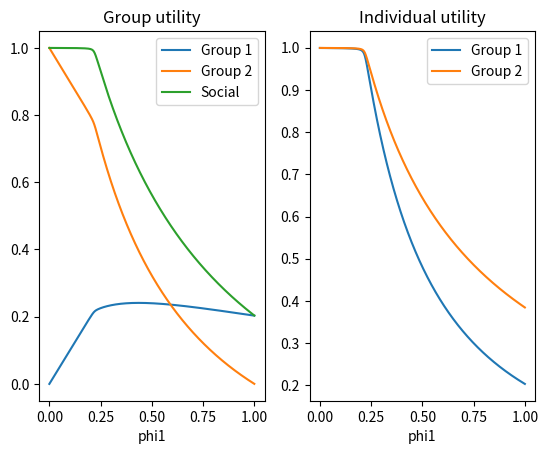

Write the Python code that produced this figure.
import numpy as np
import matplotlib.pyplot as plt
from scipy.optimize import minimize

binary_iterations = 100
OPT_iterations = 30
NE_iterations = 50


def two_group_simulate(phi1, phi2, beta, beta_ratio, gamma, epsilon, T, num_steps=10000, plot=False):
	"""
	Simulate 2 group2 with interaction
	"""
	S1 = [phi1 * (1 - epsilon)]
	I1 = [phi1 * epsilon]
	R1 = [0]
	S2 = [phi2 * (1 - epsilon)]
	I2 = [phi2 * epsilon]
	R2 = [0]
	dt = T / num_steps
	t_range = np.arange(0, T + dt, dt)
	for t in t_range[1:]:
		dS1 = -(beta * I1[-1] + beta * beta_ratio * I2[-1]) * S1[-1] * dt
		dI1 = -dS1 - gamma * I1[-1] * dt
		dR1 = gamma * I1[-1] * dt
		dS2 = -(beta * beta_ratio * I1[-1] + beta * beta_ratio * beta_ratio * I2[-1]) * S2[-1] * dt
		dI2 = -dS2 - gamma * I2[-1] * dt
		dR2 = gamma * I2[-1] * dt
		S1.append(S1[-1] + dS1)
		I1.append(I1[-1] + dI1)
		R1.append(R1[-1] + dR1)
		S2.append(S2[-1] + dS2)
		I2.append(I2[-1] + dI2)
		R2.append(R2[-1] + dR2)
	if plot:
		fig = plt.figure()
		ax1 = fig.add_subplot(121)
		ax2 = fig.add_subplot(122)
		# ax1.plot(t_range[-round(num_steps / 10):], S1[-round(num_steps / 10):], label='S1')
		# ax1.plot(t_range[-round(num_steps / 10):], S2[-round(num_steps / 10):], label='S2')
		ax1.plot(t_range, S1, label='S1')
		ax1.plot(t_range, S2, label='S2')
		ax2.plot(t_range, [I1[i] / phi1 for i in range(len(I1))], label='I1')
		ax2.plot(t_range, [I2[i] / phi2 for i in range(len(I2))], label='I2')
		ax1.legend()
		ax2.legend()
		plt.show()
	return t_range, S1, S2


def utility_plotter(beta, beta_ratio, gamma, epsilon, T, payment_ratio):
	"""
	plot the group and individual utility of 2 groups interacting over phi
	"""
	phi1_step = 0.01
	phi1_range = np.arange(phi1_step, 1, phi1_step)
	# print(phi1_range, phi1_range[1:-1])
	group_utility1 = []
	group_utility2 = []
	individual_utility1 = []
	individual_utility2 = []

	# # phi1 = 0
	# phi1 = 0
	# phi2 = 1 - phi1
	# t_range, S1, S2 = two_group_simulate(phi1, phi2, beta, beta_ratio, gamma, epsilon, T, plot=False)
	# group_utility1.append(np.mean(S1) * T * payment_ratio)
	# group_utility2.append(np.mean(S2) * T)
	# individual_utility1.append(payment_ratio)
	# individual_utility2.append(group_utility2[-1] / phi2)

	for phi1 in phi1_range:
		phi2 = 1 - phi1
		t_range, S1, S2 = two_group_simulate(phi1, phi2, beta, beta_ratio, gamma, epsilon, T, plot=False)
		group_utility1.append(np.mean(S1) * T * payment_ratio)
		group_utility2.append(np.mean(S2) * T)
		individual_utility1.append(group_utility1[-1] / phi1)
		individual_utility2.append(group_utility2[-1] / phi2)

	# # phi1 = 1
	# phi1 = 1
	# phi2 = 1 - phi1
	# t_range, S1, S2 = two_group_simulate(phi1, phi2, beta, beta_ratio, gamma, epsilon, T, plot=False)
	# group_utility1.append(np.mean(S1) * T * payment_ratio)
	# group_utility2.append(np.mean(S2) * T)
	# individual_utility1.append(group_utility1[-1] / phi1)
	# individual_utility2.append(1)

	fig = plt.figure()
	ax1 = fig.add_subplot(121)
	ax2 = fig.add_subplot(122)
	ax1.plot(phi1_range, group_utility1, label='Group 1')
	ax1.plot(phi1_range, group_utility2, label='Group 2')
	ax1.plot(phi1_range, [group_utility1[i] + group_utility2[i] for i in range(len(group_utility1))], label='Social')
	ax2.plot(phi1_range, individual_utility1, label='Group 1')
	ax2.plot(phi1_range, individual_utility2, label='Group 2')
	ax1.set_xlabel('phi1')
	ax2.set_xlabel('phi1')
	ax1.set_title('Group utility')
	ax2.set_title('Individual utility')
	ax1.legend()
	ax2.legend()
	plt.show()
	return


def utility_plotter_final_size(beta, beta_ratio, gamma, epsilon, payment_ratio):
	"""
	plot the group and individual utility of 2 groups interacting over phi based on final sizes
	"""
	b11 = beta
	b12 = b21 = beta * beta_ratio
	b22 = beta * beta_ratio * beta_ratio
	phi1_step = 0.001
	phi1_start = 0.0001
	phi1_range = np.arange(phi1_start, 1, phi1_step)
	# print(phi1_range, phi1_range[1:-1])
	group_utility1 = []
	group_utility2 = []
	individual_utility1 = []
	individual_utility2 = []

	# # phi1 = 0
	# phi1 = 0
	# phi2 = 1 - phi1
	# t_range, S1, S2 = two_group_simulate(phi1, phi2, beta, beta_ratio, gamma, epsilon, T, plot=False)
	# group_utility1.append(np.mean(S1) * T * payment_ratio)
	# group_utility2.append(np.mean(S2) * T)
	# individual_utility1.append(payment_ratio)
	# individual_utility2.append(group_utility2[-1] / phi2)

	for phi1 in phi1_range:
		phi2 = 1 - phi1
		S1, S2 = final_size_searcher_binary(phi1, beta, beta_ratio, gamma, epsilon)
		# t_range, S1, S2 = two_group_simulate(phi1, phi2, beta, beta_ratio, gamma, epsilon, T, plot=False)
		group_utility1.append(S1 * payment_ratio)
		group_utility2.append(S2)
		individual_utility1.append(group_utility1[-1] / phi1)
		individual_utility2.append(group_utility2[-1] / phi2)

	# # phi1 = 1
	# phi1 = 1
	# phi2 = 1 - phi1
	# t_range, S1, S2 = two_group_simulate(phi1, phi2, beta, beta_ratio, gamma, epsilon, T, plot=False)
	# group_utility1.append(np.mean(S1) * T * payment_ratio)
	# group_utility2.append(np.mean(S2) * T)
	# individual_utility1.append(group_utility1[-1] / phi1)
	# individual_utility2.append(1)

	fig = plt.figure()
	ax1 = fig.add_subplot(121)
	ax2 = fig.add_subplot(122)
	# ax1.plot(phi1_range,
	# 		 [min(phi1_range[i], gamma / beta) * payment_ratio + (1 - phi1_range[i]) for i in range(len(phi1_range))],
	# 		 label='UB social', c='grey', linestyle=':')
	ax1.plot(phi1_range, group_utility1, label='Group 1')
	ax1.plot(phi1_range, group_utility2, label='Group 2')
	ax1.plot(phi1_range, [group_utility1[i] + group_utility2[i] for i in range(len(group_utility1))], label='Social')
	ax2.plot(phi1_range, individual_utility1, label='Group 1')
	ax2.plot(phi1_range, individual_utility2, label='Group 2')

	ax1.set_xlabel('phi1')
	ax2.set_xlabel('phi1')
	ax1.set_title('Group utility')
	ax2.set_title('Individual utility')
	ax1.legend()
	ax2.legend()
	plt.show()
	return


def utility_plotter_final_size_aligned(beta, beta_ratio, gamma, epsilon):
	"""
	plot the group and individual utility of 2 groups interacting over phi based on final sizes,
	aligning the payment ratio to get bad POA
	"""
	b11 = beta
	b12 = b21 = beta * beta_ratio
	b22 = beta * beta_ratio * beta_ratio
	phi1_step = 0.01
	phi1_range = np.arange(phi1_step, 1, phi1_step)
	# print(phi1_range, phi1_range[1:-1])
	group_utility1 = []
	group_utility2 = []
	individual_utility1 = []
	individual_utility2 = []
	social_utility = []
	S1s = []
	S2s = []

	# # phi1 = 0
	# phi1 = 0
	# phi2 = 1 - phi1
	# t_range, S1, S2 = two_group_simulate(phi1, phi2, beta, beta_ratio, gamma, epsilon, T, plot=False)
	# group_utility1.append(np.mean(S1) * T * payment_ratio)
	# group_utility2.append(np.mean(S2) * T)
	# individual_utility1.append(payment_ratio)
	# individual_utility2.append(group_utility2[-1] / phi2)

	for phi1 in phi1_range:
		phi2 = 1 - phi1
		S1, S2 = final_size_searcher_binary(phi1, beta, beta_ratio, gamma, epsilon)
		S1s.append(S1)
		S2s.append(S2)
		# t_range, S1, S2 = two_group_simulate(phi1, phi2, beta, beta_ratio, gamma, epsilon, T, plot=False)
		# group_utility1.append(S1 * payment_ratio)
		# group_utility2.append(S2)
		# individual_utility1.append(group_utility1[-1] / phi1)
		# individual_utility2.append(group_utility2[-1] / phi2)

	payment_ratio = (S2 / phi2) / (S1 / phi1)
	for phi1, S1, S2 in zip(phi1_range, S1s, S2s):
		phi2 = 1 - phi1
		group_utility1.append(S1 * payment_ratio)
		group_utility2.append(S2)
		individual_utility1.append(group_utility1[-1] / phi1)
		individual_utility2.append(group_utility2[-1] / phi2)
		social_utility.append(group_utility1[-1] + group_utility2[-1])
	# # phi1 = 1
	# phi1 = 1
	# phi2 = 1 - phi1
	# t_range, S1, S2 = two_group_simulate(phi1, phi2, beta, beta_ratio, gamma, epsilon, T, plot=False)
	# group_utility1.append(np.mean(S1) * T * payment_ratio)
	# group_utility2.append(np.mean(S2) * T)
	# individual_utility1.append(group_utility1[-1] / phi1)
	# individual_utility2.append(1)

	fig = plt.figure()
	ax1 = fig.add_subplot(121)
	ax2 = fig.add_subplot(122)
	# ax1.plot(phi1_range,
	# 		 [min(phi1_range[i], gamma / beta) * payment_ratio + (1 - phi1_range[i]) for i in range(len(phi1_range))],
	# 		 label='UB social', c='grey', linestyle=':')
	ax1.plot(phi1_range, group_utility1, label='Group 1')
	ax1.plot(phi1_range, group_utility2, label='Group 2')
	ax1.plot(phi1_range, social_utility, label='Social')
	ax2.plot(phi1_range, individual_utility1, label='Group 1')
	ax2.plot(phi1_range, individual_utility2, label='Group 2')
	fig.suptitle(f'POA={round(social_utility[-1] / max(social_utility), 3)}')

	ax1.set_xlabel(r'$\phi_1$')
	ax2.set_xlabel(r'$\phi_1$')
	ax1.set_title('Group utility')
	ax2.set_title('Individual utility')
	ax1.legend()
	ax2.legend()
	plt.show()
	return


def utility_plotter_sigma(beta, beta_ratio, gamma, epsilon, payment_ratio, sigma):
	"""
	plot the group and individual utility of 2 groups interacting over phi based on final sizes and survival rate
	"""
	b11 = beta
	b12 = b21 = beta * beta_ratio
	b22 = beta * beta_ratio * beta_ratio
	phi1_step = 0.01
	phi1_range = np.arange(phi1_step, 1, phi1_step)
	# print(phi1_range, phi1_range[1:-1])
	group_utility1 = []
	group_utility2 = []
	individual_utility1 = []
	individual_utility2 = []

	# # phi1 = 0
	# phi1 = 0
	# phi2 = 1 - phi1
	# t_range, S1, S2 = two_group_simulate(phi1, phi2, beta, beta_ratio, gamma, epsilon, T, plot=False)
	# group_utility1.append(np.mean(S1) * T * payment_ratio)
	# group_utility2.append(np.mean(S2) * T)
	# individual_utility1.append(payment_ratio)
	# individual_utility2.append(group_utility2[-1] / phi2)

	for phi1 in phi1_range:
		phi2 = 1 - phi1
		S1, S2 = final_size_searcher_binary(phi1, beta, beta_ratio, gamma, epsilon)
		# t_range, S1, S2 = two_group_simulate(phi1, phi2, beta, beta_ratio, gamma, epsilon, T, plot=False)
		group_utility1.append((S1 * (1 - sigma) + phi1 * sigma) * payment_ratio)
		group_utility2.append(S2 * (1 - sigma) + phi2 * sigma)
		individual_utility1.append(group_utility1[-1] / phi1)
		individual_utility2.append(group_utility2[-1] / phi2)

	# # phi1 = 1
	# phi1 = 1
	# phi2 = 1 - phi1
	# t_range, S1, S2 = two_group_simulate(phi1, phi2, beta, beta_ratio, gamma, epsilon, T, plot=False)
	# group_utility1.append(np.mean(S1) * T * payment_ratio)
	# group_utility2.append(np.mean(S2) * T)
	# individual_utility1.append(group_utility1[-1] / phi1)
	# individual_utility2.append(1)

	fig = plt.figure()
	ax1 = fig.add_subplot(121)
	ax2 = fig.add_subplot(122)
	# ax1.plot(phi1_range,
	# 		 [min(phi1_range[i], gamma / beta) * payment_ratio + (1 - phi1_range[i]) for i in range(len(phi1_range))],
	# 		 label='UB social', c='grey', linestyle=':')
	# ax1.plot(phi1_range, group_utility1, label='Group 1')
	# ax1.plot(phi1_range, group_utility2, label='Group 2')
	ax1.plot(phi1_range, [group_utility1[i] + group_utility2[i] for i in range(len(group_utility1))], label='Social')
	ax2.plot(phi1_range, individual_utility1, label='Group 1')
	ax2.plot(phi1_range, individual_utility2, label='Group 2')

	ax1.set_xlabel('phi1')
	ax2.set_xlabel('phi1')
	ax1.set_title('Group utility')
	ax2.set_title('Individual utility')
	ax1.legend()
	ax2.legend()
	plt.show()
	return


def POA_final_size(beta, beta_ratio, gamma, epsilon, payment_ratio):
	"""
	compute POA of 2 groups interacting over phi based on final sizes
	"""
	b11 = beta
	b12 = b21 = beta * beta_ratio
	b22 = beta * beta_ratio * beta_ratio
	phi1_step = 0.01
	phi1_range = np.arange(0, 1 + phi1_step, phi1_step)
	group_utility1 = []
	group_utility2 = []
	social_utility = []
	individual_utility1 = []
	individual_utility2 = []

	# sample over phi1
	for i in range(len(phi1_range)):
		if i == 0:
			phi1 = phi1_step / 1000
		elif i == len(phi1_range) - 1:
			phi1 = 1 - phi1_step / 1000
		else:
			phi1 = phi1_range[i]
		phi2 = 1 - phi1
		S1, S2 = final_size_searcher_binary(phi1, beta, beta_ratio, gamma, epsilon)
		group_utility1.append(S1 * payment_ratio)
		group_utility2.append(S2)
		social_utility.append(group_utility1[-1] + group_utility2[-1])
		individual_utility1.append(group_utility1[-1] / phi1)
		individual_utility2.append(group_utility2[-1] / phi2)

	# search for social OPT
	social_max_idx = np.argmax(social_utility)
	if 0 < social_max_idx < len(phi1_range) - 1:
		social_phi1, social_OPT = social_peak_binary_search(phi1_range[social_max_idx - 1],
															phi1_range[social_max_idx + 1],
															beta, beta_ratio, gamma, epsilon, payment_ratio)
	else:
		social_OPT = social_utility[social_max_idx]
		social_phi1 = phi1_range[social_max_idx]

	# search for NE
	if individual_utility1[-1] >= individual_utility2[-1]:
		NE_phi1 = phi1_range[-1]
		NE_utility = social_utility[-1]
	elif individual_utility2[0] >= individual_utility1[0]:
		NE_phi1 = phi1_range[0]
		NE_utility = social_utility[0]
	else:
		NE_idx = next(i for i in range(len(phi1_range)) if individual_utility2[i] >= individual_utility1[i]) - 1
		NE_phi1, NE_utility = NE_binary_search(phi1_range[NE_idx], phi1_range[NE_idx + 1],
											   beta, beta_ratio, gamma, epsilon, payment_ratio)

	# POA = NE_utility / social_OPT
	POA = social_OPT / NE_utility
	print(f'OPT=\n{round(social_OPT, 5)}\nNE=\n{round(NE_utility, 5)}')
	print(f'POA={round(POA, 5)}')

	OPT_UB = gamma / beta * payment_ratio + (1 - gamma / beta)
	phi1 = 1
	phi2 = 0
	c1 = (1 - epsilon) * phi1 / np.exp((b11 * phi1 + b12 * phi2) / gamma)
	c2 = (1 - epsilon) * phi2 / np.exp((b21 * phi1 + b22 * phi2) / gamma)
	NE_LB = (c1 + c1 * c2 * b12 / gamma) * payment_ratio
	# POA_LB = NE_LB / OPT_UB
	POA_LB = OPT_UB / NE_LB
	print(f'OPT upper bound=\n{round(OPT_UB, 5)}\nNE lower bound=\n{round(NE_LB, 5)}')
	print(f'POA lower bound={round(POA_LB, 5)}')

	fig = plt.figure()
	ax1 = fig.add_subplot(121)
	ax2 = fig.add_subplot(122)
	ax1.plot(phi1_range,
			 [min(phi1_range[i], gamma / beta) * payment_ratio + (1 - phi1_range[i]) for i in range(len(phi1_range))],
			 label='Social upper bound', c='red', linestyle=':')
	ax1.axvline(social_phi1, c='grey', linestyle=':')
	ax2.axvline(NE_phi1, c='grey', linestyle=':')
	ax1.plot(phi1_range, group_utility1, label='Group 1')
	ax1.plot(phi1_range, group_utility2, label='Group 2')
	ax1.plot(phi1_range, social_utility, label='Social')
	ax2.plot(phi1_range, individual_utility1, label='Group 1')
	ax2.plot(phi1_range, individual_utility2, label='Group 2')
	ax1.set_xlabel('phi1')
	ax2.set_xlabel('phi1')
	ax1.set_title('Group utility')
	ax2.set_title('Individual utility')
	ax1.set_xlim(0, 1)
	ax2.set_xlim(0, 1)
	ax1.legend()
	ax2.legend()
	plt.show()
	return


def bad_POA_final_size(beta, beta_ratio, gamma, epsilon, plot):
	"""
	compute the bad POA of 2 groups interacting by aligning at phi1=1
	"""
	b11 = beta
	b12 = b21 = beta * beta_ratio
	b22 = beta * beta_ratio * beta_ratio
	phi1_step = 0.01
	# phi1_range = np.arange(0, 1 + phi1_step, phi1_step)
	# group_utility1 = []
	# group_utility2 = []
	# social_utility = []
	# individual_utility1 = []
	# individual_utility2 = []

	# compute payment ratio using phi1=1
	phi1 = 1 - phi1_step / 100000
	phi2 = 1 - phi1
	S1, S2 = final_size_searcher_binary(phi1, beta, beta_ratio, gamma, epsilon)
	payment_ratio = (S2 / phi2) / (S1 / phi1)
	print(f'payment ratio={round(payment_ratio, 5)}')
	NE_phi1 = phi1
	NE_utility = S1 * payment_ratio + S2

	# search for social OPT
	social_phi1, social_OPT = social_peak_binary_search(phi1_step / 100000,
														1 - phi1_step / 100000,
														beta, beta_ratio, gamma, epsilon, payment_ratio, plot=plot)

	# POA = NE_utility / social_OPT
	POA = social_OPT / NE_utility
	print(f'OPT=\n{round(social_OPT, 5)}\nNE=\n{round(NE_utility, 5)}')
	print(f'POA={round(POA, 5)}')

	OPT_UB = gamma / beta * payment_ratio + (1 - gamma / beta)
	phi1 = 1
	phi2 = 0
	c1 = (1 - epsilon) * phi1 / np.exp((b11 * phi1 + b12 * phi2) / gamma)
	c2 = (1 - epsilon) * phi2 / np.exp((b21 * phi1 + b22 * phi2) / gamma)
	NE_LB = (c1 + c1 * c2 * b12 / gamma) * payment_ratio
	# POA_LB = NE_LB / OPT_UB
	POA_LB = OPT_UB / NE_LB
	print(f'OPT upper bound=\n{round(OPT_UB, 5)}\nNE lower bound=\n{round(NE_LB, 5)}')
	print(f'POA bound={round(POA_LB, 5)}')
	print(f'1/c1={round(1 / (c1 * beta / gamma), 5)}')
	return


def social_peak_binary_search(phi1_l, phi1_r, beta, beta_ratio, gamma, epsilon, payment_ratio, plot=False):
	phi1s = []
	socials = []
	for _ in range(OPT_iterations):
		phi1_m = (phi1_l + phi1_r) / 2

		phi1_l2 = phi1_m + (phi1_l - phi1_m) / 2
		S1_l, S2_l = final_size_searcher_binary(phi1_l2, beta, beta_ratio, gamma, epsilon)
		social_l = S1_l * payment_ratio + S2_l
		if plot:
			phi1s.append(phi1_l2)
			socials.append(social_l)

		S1_m, S2_m = final_size_searcher_binary(phi1_m, beta, beta_ratio, gamma, epsilon)
		social_m = S1_m * payment_ratio + S2_m
		if plot:
			phi1s.append(phi1_m)
			socials.append(social_m)

		phi1_r2 = phi1_m + (phi1_r - phi1_m) / 2
		S1_r, S2_r = final_size_searcher_binary(phi1_r2, beta, beta_ratio, gamma, epsilon)
		social_r = S1_r * payment_ratio + S2_r
		if plot:
			phi1s.append(phi1_r2)
			socials.append(social_r)

		if social_l < social_m:
			phi1_l = phi1_l2

		if social_r < social_m:
			phi1_r = phi1_r2

	phi1_m = (phi1_l + phi1_r) / 2
	S1_m, S2_m = final_size_searcher_binary(phi1_m, beta, beta_ratio, gamma, epsilon)
	social_m = S1_m * payment_ratio + S2_m
	if plot:
		phi1s.append(phi1_m)
		socials.append(social_m)
		phi1s, socials = zip(*sorted(zip(phi1s, socials)))
		fig = plt.figure()
		ax1 = fig.add_subplot()
		ax1.plot(phi1s, socials)
		ax1.axvline(phi1_m, c='grey', linestyle=':')
		plt.show()

	return phi1_m, social_m


def NE_binary_search(phi1_l, phi1_r, beta, beta_ratio, gamma, epsilon, payment_ratio):
	ind1s = []
	ind2s = []
	phi1s = []
	for _ in range(NE_iterations):
		phi1_m = (phi1_l + phi1_r) / 2
		S1, S2 = final_size_searcher_binary(phi1_m, beta, beta_ratio, gamma, epsilon)
		individual1 = S1 * payment_ratio / phi1_m
		individual2 = S2 / (1 - phi1_m)
		phi1s.append(phi1_m)
		ind1s.append(individual1)
		ind2s.append(individual2)
		if individual1 < individual2:
			phi1_r = phi1_m
		else:
			phi1_l = phi1_m

	phi1_m = (phi1_l + phi1_r) / 2
	S1, S2 = final_size_searcher_binary(phi1_m, beta, beta_ratio, gamma, epsilon)
	individual1 = S1 * payment_ratio / phi1_m
	individual2 = S2 / (1 - phi1_m)
	phi1s.append(phi1_m)
	ind1s.append(individual1)
	ind2s.append(individual2)

	# phi1s, ind1s, ind2s = zip(*sorted(zip(phi1s, ind1s, ind2s)))
	# fig = plt.figure()
	# ax1 = fig.add_subplot()
	# ax1.plot(phi1s, ind1s, label='Group 1')
	# ax1.plot(phi1s, ind2s, label='Group 2')
	# ax1.axvline(phi1_m)
	# plt.show()

	return phi1_m, (individual1 + individual2) / 2


def final_size_function_plotter(phi1, beta, beta_ratio, gamma, epsilon):
	"""
	Plot the final size functions. The zero points are the final sizes
	"""
	phi2 = 1 - phi1
	b11 = beta
	b12 = b21 = beta * beta_ratio
	b22 = beta * beta_ratio * beta_ratio

	def func_S1_final(S1, S2):
		S1_0 = phi1 * (1 - epsilon)
		return S1 - S1_0 * np.exp(b11 / gamma * (S1 - phi1) + b12 / gamma * (S2 - phi2))

	def func_S2_final(S1, S2):
		S2_0 = phi2 * (1 - epsilon)
		return S2 - S2_0 * np.exp(b21 / gamma * (S1 - phi1) + b22 / gamma * (S2 - phi2))

	S1_step = 0.01
	S1_range = np.arange(0, 1 + S1_step, S1_step)
	S2_step = 0.1
	S2_range = np.arange(0, phi2 + S2_step, S2_step)
	fig = plt.figure()
	ax1 = fig.add_subplot(121)
	ax1.axhline(0, c='grey', linestyle=':')
	ax1.set_xlabel('S1')
	for S2 in S2_range:
		S1_final = []
		positive = False
		for S1 in S1_range:
			ret = func_S1_final(S1, S2)
			S1_final.append(ret)
			if ret > 0:
				positive = True
			if positive and ret < 0:
				break

		ax1.plot(S1_range[:len(S1_final)], S1_final, label=f'S2={round(S2, 2)}')

	S2_step = 0.01
	S2_range = np.arange(0, 1 + S2_step, S2_step)
	S1_step = 0.1
	S1_range = np.arange(0, phi1 + S1_step, S1_step)
	ax2 = fig.add_subplot(122)
	ax2.axhline(0, c='grey', linestyle=':')
	ax2.set_xlabel('S2')
	for S1 in S1_range:
		S2_final = []
		positive = False
		for S2 in S2_range:
			ret = func_S2_final(S1, S2)
			S2_final.append(ret)
			if ret > 0:
				positive = True
			if positive and ret < 0:
				break

		ax2.plot(S2_range[:len(S2_final)], S2_final, label=f'S1={round(S1, 2)}')

	ax1.legend()
	ax2.legend()
	plt.show()
	return


def final_size_searcher_scipy(beta, beta_ratio, gamma, epsilon):
	"""
	search for the final sizes of 2 groups interacting using SciPy optimizer
	"""
	phi1_step = 0.01
	phi1_range = np.arange(0, 1 + phi1_step, phi1_step)
	S1_infs = []
	S2_infs = []
	S1_approx = []
	S2_approx = []
	for phi1 in phi1_range:
		phi2 = 1 - phi1
		optimal = minimize(two_group_loss, [phi1 / 2, phi2 / 2],
						   args=(phi1, beta, beta_ratio, gamma, epsilon),
						   method='L-BFGS-B',
						   bounds=[(0, phi1), (0, phi2)])
		# print(optimal.fun)
		S1, S2 = optimal.x
		S1_infs.append(S1)
		S2_infs.append(S2)
		S1_approx.append((1 - epsilon) * phi1 *
						 (gamma - beta * (phi1 + beta_ratio * (beta_ratio + epsilon - beta_ratio * epsilon) * phi2)) /
						 (gamma + beta * (epsilon - 1) * (phi1 + beta_ratio ** 2 * phi2)))
		S2_approx.append((1 - epsilon) * phi2 *
						 (gamma - beta * (phi1 + (beta_ratio - 1) * epsilon * phi1 + beta_ratio ** 2 * phi2)) /
						 (gamma + beta * (epsilon - 1) * (phi1 + beta_ratio ** 2 * phi2)))
	# print([(S1, S2) for (S1, S2) in zip(S1_infs, S2_infs)])
	fig = plt.figure()
	ax1 = fig.add_subplot()
	ax1.plot(S1_infs, S2_infs)
	# [ax1.scatter(S1_infs[i], S2_infs[i], color='blue', alpha=1 - 0.75 * phi1_range[i], s=1) for i in
	#  range(len(S1_infs))]
	# [ax1.scatter(S1_approx[i], S2_approx[i], color='red', alpha=1 - 0.75 * phi1_range[i], s=1) for i in
	#  range(len(S1_approx))]
	ax1.set_xlabel(r'$S_1(\infty)$')
	ax1.set_ylabel(r'$S_2(\infty)$')
	plt.show()
	return


def final_size_plotter(beta, beta_ratio, gamma, epsilon, payment_ratio=1):
	"""
	plot the final sizes of 2 groups interacting over various phi1 values
	"""
	phi1_step = 0.005
	phi1_range = np.arange(0, 1 + phi1_step, phi1_step)
	l = len(phi1_range)
	S1_final = []
	S2_final = []
	for phi1 in phi1_range:
		S1, S2 = final_size_searcher_binary(phi1, beta, beta_ratio, gamma, epsilon)
		S1_final.append(S1)
		S2_final.append(S2)
	fig = plt.figure()
	ax1 = fig.add_subplot(221)
	ax2 = fig.add_subplot(222)
	# ax3 = ax2.twinx()
	ax4 = fig.add_subplot(223)
	ax1.set_xlabel('S1')
	ax1.set_ylabel('S2')
	ax1.set_title('Scatter color becomes lighter as phi_1 increase in cycles\n'
				  f'beta={round(beta, 3)},  beta ratio={round(beta_ratio, 3)},  gamma={round(gamma, 3)}')
	ax1.plot(S1_final, S2_final, color='gray')
	# cs = [np.exp(i - l) / np.exp(l) for i in range(l)]
	# ax1.scatter(S1_final, S2_final, c=cs, cmap='binary_r')
	for i in range(20):
		ax1.scatter(S1_final[round(i * l / 20):round((i + 1) * l / 20)],
					S2_final[round(i * l / 20):round((i + 1) * l / 20)],
					c=range(round(i * l / 20), round((i + 1) * l / 20)),
					edgecolors='black', cmap='binary_r', s=20, zorder=2)

	ax2.plot(phi1_range, [S1 * payment_ratio for S1 in S1_final], label='S1')
	ax2.set_xlabel(r'$\phi_1$')
	ax2.set_title(f'group utility\npayment ratio={round(payment_ratio, 5)}')
	# ax2.set_ylabel('S1')
	ax2.plot(phi1_range, S2_final, label='S2')
	ax2.plot(phi1_range, [S1_final[i] * payment_ratio + S2_final[i] for i in range(len(S1_final))], label='social')
	# ax3.set_xlabel(r'$\phi_1$')
	# ax3.set_ylabel('S2')
	ax2.legend()

	ax4.plot(phi1_range[1:-1], [payment_ratio * S1_final[i] / phi1_range[i] for i in range(1, l - 1)], label='S1')
	# ax5 = ax4.twinx()
	ax4.plot(phi1_range[1:-1], [S2_final[i] / (1 - phi1_range[i]) for i in range(1, l - 1)], label='S2')
	ax4.set_xlabel(r'$\phi_1$')
	# ax4.set_ylabel('S1')
	# ax5.set_ylabel('S2')
	ax4.set_title('individual utility')
	ax4.legend()
	# print(S1_final[1] / phi1_range[1], S2_final[1] / (1 - phi1_range[1]))
	# print(1 / (S1_final[1] / phi1_range[1]) * (S2_final[1] / (1 - phi1_range[1])))
	plt.show()
	return


def final_size_searcher_binary(phi1, beta, beta_ratio, gamma, epsilon):
	"""
	binary search the final sizes of 2 groups interacting
	"""
	phi2 = 1 - phi1
	S2_l = 0
	S2_r = phi2 * (1 - epsilon)
	for _ in range(binary_iterations):
		S2_m = (S2_l + S2_r) / 2
		S1 = S1_final_searcher(S2_m, beta, beta_ratio, gamma, epsilon, phi1)
		f = f2([S1, S2_m], phi1, beta, beta_ratio, gamma, epsilon)
		if f > 0:
			S2_r = S2_m
		else:
			S2_l = S2_m
	S2 = S2_m
	S1 = S1_final_searcher(S2, beta, beta_ratio, gamma, epsilon, phi1)
	return S1, S2


def S1_final_searcher(S2, beta, beta_ratio, gamma, epsilon, phi1):
	S_trace = []
	f_trace = []
	S1_l = 0
	S1_r = phi1 * (1 - epsilon)
	for _ in range(binary_iterations):
		S1_m = (S1_l + S1_r) / 2
		f = f1([S1_m, S2], phi1, beta, beta_ratio, gamma, epsilon)
		S_trace.append(S1_m)
		f_trace.append(f)
		if f > 0:
			S1_r = S1_m
		else:
			S1_l = S1_m
	# print(S_trace)
	# print(f_trace)
	# fig = plt.figure()
	# ax1 = fig.add_subplot()
	# ax1.plot(S_trace, f_trace)
	# plt.show()
	return S1_m


def S2_final_searcher(S1, beta, beta_ratio, gamma, epsilon, phi1):
	S_trace = []
	f_trace = []
	phi2 = 1 - phi1
	S2_l = 0
	S2_r = phi2 * (1 - epsilon)
	for _ in range(binary_iterations):
		S2_m = (S2_l + S2_r) / 2
		f = f2([S1, S2_m], phi1, beta, beta_ratio, gamma, epsilon)
		S_trace.append(S2_m)
		f_trace.append(f)
		if f > 0:
			S2_r = S2_m
		else:
			S2_l = S2_m
	# print(S_trace)
	# print(f_trace)
	# fig = plt.figure()
	# ax1 = fig.add_subplot()
	# ax1.plot(S_trace, f_trace)
	# plt.show()
	return S2_m


def two_group_loss(point, phi1, beta, beta_ratio, gamma, epsilon):
	loss = f1(point, phi1, beta, beta_ratio, gamma, epsilon) ** 2
	loss += f2(point, phi1, beta, beta_ratio, gamma, epsilon) ** 2
	return loss


def f1(point, phi1, beta, beta_ratio, gamma, epsilon):
	[S1, S2] = point
	phi2 = 1 - phi1
	b11 = beta
	b12 = beta * beta_ratio
	# b22 = beta * beta_ratio * beta_ratio
	S1_0 = phi1 * (1 - epsilon)
	# S2_0 = phi2 * (1 - epsilon)
	ret = S1 - S1_0 * np.exp(b11 / gamma * (S1 - phi1) + b12 / gamma * (S2 - phi2))
	return ret


def f2(point, phi1, beta, beta_ratio, gamma, epsilon):
	[S1, S2] = point
	phi2 = 1 - phi1
	# b11 = beta
	b21 = beta * beta_ratio
	b22 = beta * beta_ratio * beta_ratio
	# S1_0 = phi1 * (1 - epsilon)
	S2_0 = phi2 * (1 - epsilon)
	ret = S2 - S2_0 * np.exp(b21 / gamma * (S1 - phi1) + b22 / gamma * (S2 - phi2))
	return ret


def f1_plotter(beta, beta_ratio, gamma, epsilon):
	fig = plt.figure()
	ax1 = fig.add_subplot()
	phi1 = phi2 = 0.5
	S2_range = np.arange(0, phi2, 0.1)
	for S2 in S2_range:
		S1_range = np.arange(0, phi1, 0.001)
		fs = [f1([S1, S2], phi1, beta, beta_ratio, gamma, epsilon) for S1 in S1_range]
		ax1.plot(S1_range, fs, label=f'S2={round(S2, 2)}')

	ax1.set_xlabel('S1')
	ax1.set_ylabel('f')
	ax1.legend()
	plt.show()
	return


def final_size_approximation_comparison(beta, beta_ratio, gamma, epsilon):
	"""
	compare the approximated final sizes
	"""
	phi1_step = 0.005
	phi1_range = np.arange(0, 1 + phi1_step, phi1_step)
	l = len(phi1_range)
	S1_final = []
	S2_final = []
	S1_final_approx = []
	S2_final_approx = []
	for phi1 in phi1_range:
		S1, S2 = final_size_searcher_binary(phi1, beta, beta_ratio, gamma, epsilon)
		S1_final.append(S1)
		S2_final.append(S2)
		S1_approx, S2_approx = final_size_approximation(phi1, beta, beta_ratio, gamma, epsilon)
		S1_final_approx.append(S1_approx)
		S2_final_approx.append(S2_approx)

	# fig = plt.figure()
	# ax1 = fig.add_subplot(121)
	# ax2 = fig.add_subplot(122)
	# ax1.plot(phi1_range, S1_final, label='actual')
	# ax1.plot(phi1_range, S1_final_approx, label='approx')
	# ax1.set_title('S1')
	# ax2.plot(phi1_range, S2_final, label='actual')
	# ax2.plot(phi1_range, S2_final_approx, label='approx')
	# ax2.set_title('S2')
	# ax1.legend()
	# ax2.legend()

	fig = plt.figure()
	ax1 = fig.add_subplot()
	ax1.scatter(S1_final, S2_final, label='actual')
	ax1.scatter(S1_final_approx, S2_final_approx, label='approx')
	for i in range(l):
		print(i % 10)
		if i % 10 == 0:
			plt.show()
			fig = plt.figure()
			ax1 = fig.add_subplot()
		ax1.scatter(S1_final[i], S2_final[i], color='blue')
		ax1.scatter(S1_final_approx[i], S2_final_approx[i], color='orange')
	ax1.legend()
	ax1.set_xlabel('S1')
	ax1.set_ylabel('S2')

	plt.show()
	return


def final_size_approximation_comparison2(beta, beta_ratio, gamma, epsilon):
	"""
	compare the approximated final sizes
	"""
	phi1_step = 0.005
	phi1_range = np.arange(0, 1 + phi1_step, phi1_step)
	l = len(phi1_range)
	S1_final = []
	S2_final = []
	S1_final_approx = []
	S2_final_approx = []
	S1_final_approx2 = []
	S2_final_approx2 = []
	S1_final_approx3 = []
	# cons = []
	cons1 = []
	cons2 = []
	for phi1 in phi1_range:
		S1, S2 = final_size_searcher_binary(phi1, beta, beta_ratio, gamma, epsilon)
		S1_final.append(S1)
		S2_final.append(S2)
		cons1.append((S1 - phi1) * beta / gamma + (S2 - (1 - phi1)) * beta * beta_ratio / gamma)
		cons2.append(
			(S1 - phi1) * beta * beta_ratio / gamma + (S2 - (1 - phi1)) * beta * beta_ratio * beta_ratio / gamma)

		# cons1.append(S1 * beta / gamma)
		# cons2.append(S2 * beta * beta_ratio / gamma)

		S1_approx, S2_approx = final_size_approximation(phi1, beta, beta_ratio, gamma, epsilon)
		S1_final_approx.append(S1_approx)
		S2_final_approx.append(S2_approx)
		S1_approx2, S2_approx2 = final_size_approximation2(phi1, beta, beta_ratio, gamma, epsilon)
		S1_final_approx2.append(S1_approx2)
		S2_final_approx2.append(S2_approx2)
		S1_approx3 = final_size_approximation3(phi1, beta, beta_ratio, gamma, epsilon)
		S1_final_approx3.append(S1_approx3)

	fig = plt.figure()
	ax1 = fig.add_subplot(121)
	ax2 = fig.add_subplot(122)

	ax1.plot(phi1_range, S1_final, label='actual')
	ax2.plot(phi1_range, S2_final, label='actual')
	ax1.plot(phi1_range, S1_final_approx, label='lower bound')
	ax2.plot(phi1_range, S2_final_approx, label='lower bound')
	ax1.plot(phi1_range, S1_final_approx2, label='upper bound')
	ax2.plot(phi1_range, S2_final_approx2, label='upper bound')
	ax1.plot(phi1_range, S1_final_approx3, label='upper bound 2')
	# ax1.plot(phi1_range, cons, label='constraint')
	# ax1.plot(phi1_range, cons1, label='cons1')
	# ax1.plot(phi1_range, cons2, label='cons2')
	# ax1.axhline(1, c='grey')
	ax1.set_title('S1')
	ax2.set_title('S2')
	ax1.legend()
	ax2.legend()
	plt.show()
	return


def final_size_approximation(phi1, beta, beta_ratio, gamma, epsilon):
	"""
	approximate lower bound of the final sizes with e^x=1+x
	"""
	phi2 = 1 - phi1
	b11 = beta
	b12 = b21 = beta * beta_ratio
	b22 = beta * beta_ratio * beta_ratio
	c1 = (1 - epsilon) * phi1 / np.exp((b11 * phi1 + b12 * phi2) / gamma)
	c2 = (1 - epsilon) * phi2 / np.exp((b21 * phi1 + b22 * phi2) / gamma)
	S1 = c1 * gamma * (c2 * (b12 - b22) + gamma) / \
		 (gamma * (gamma - c2 * b22) - c1 * (c2 * b12 * b21 - c2 * b11 * b22 + b11 * gamma))
	S2 = c2 * gamma * (c1 * (b21 - b11) + gamma) / \
		 (gamma * (gamma - c2 * b22) - c1 * (c2 * b12 * b21 - c2 * b11 * b22 + b11 * gamma))
	return S1, S2


def final_size_approximation2(phi1, beta, beta_ratio, gamma, epsilon):
	"""
	approximate upper bound of the final sizes with e^x=e-1+x
	not working because x can go above 1
	"""
	phi2 = 1 - phi1
	b11 = beta
	b12 = b21 = beta * beta_ratio
	b22 = beta * beta_ratio * beta_ratio
	c1 = (1 - epsilon) * phi1 / np.exp(b11 * phi1 / gamma + b12 * phi2 / gamma)
	c2 = (1 - epsilon) * phi2 / np.exp(b21 * phi1 / gamma + b22 * phi2 / gamma)
	e = np.exp(1)
	S1 = (c1 * (e - 1) * gamma * (c2 * (b12 - b22) + gamma)) / \
		 (gamma * (- c2 * b22 + gamma) - c1 * (c2 * b12 * b21 - c2 * b11 * b22 + b11 * gamma))
	S2 = -(c2 * (e - 1) * gamma * (c1 * (b11 - b21) - gamma)) / \
		 (gamma * (- c2 * b22 + gamma) - c1 * (c2 * b12 * b21 - c2 * b11 * b22 + b11 * gamma))
	return S1, S2


def final_size_approximation3(phi1, beta, beta_ratio, gamma, epsilon):
	"""
	approximate upper bound of approximation2
	"""
	phi2 = 1 - phi1
	b11 = beta
	b12 = b21 = beta * beta_ratio
	b22 = beta * beta_ratio * beta_ratio
	c1 = (1 - epsilon) * phi1 / np.exp(b11 * phi1 / gamma + b12 * phi2 / gamma)
	c2 = (1 - epsilon) * phi2 / np.exp(b21 * phi1 / gamma + b22 * phi2 / gamma)
	e = np.exp(1)

	# S1 = ((e - 1) * c1 + ((e - 1) * b12 * c1 * c2) / (gamma - b22 * c2)) / \
	# 	 (1 - b11 * c1 / gamma - 1 / e / e / (1 - 1 / e))
	# S1 = ((e - 1) * (c1 + c2 * (b12 * c1 / gamma) / (1 - 1 / e))) / \
	# 	 (1 - 1 / e - 1 / e / e / (1 - 1 / e))

	S1 = ((e - 1) * (c1 + c2 * (b12 * c1 / gamma) / (1 - 1 / e))) / \
		 (1 - 1 / e - 1 / e / e / (1 - 1 / e))
	return S1


def tmp(beta, beta_ratio, gamma, epsilon):
	phi1_step = 0.01
	phi1_range = np.arange(phi1_step, 1, phi1_step)
	b11 = beta
	b12 = b21 = beta * beta_ratio
	b22 = beta * beta_ratio * beta_ratio
	term1 = []
	term2 = []
	term3 = []
	term32 = []
	term33 = []
	y = beta / gamma
	k = beta_ratio
	for phi1 in phi1_range:
		phi2 = 1 - phi1
		c1 = (1 - epsilon) * phi1 / np.exp(b11 * phi1 / gamma + b12 * phi2 / gamma)
		c2 = (1 - epsilon) * phi2 / np.exp(b21 * phi1 / gamma + b22 * phi2 / gamma)
		term1.append(1 - 2 * c1 * b11 / gamma - 4 * c1 * c2 * b12 * b21 / gamma / (gamma - 2 * c2 * b22))
		term2.append(2 * c1 * b11 / gamma)
		term3.append(4 * c1 * c2 * b12 * b21 / gamma / (gamma - 2 * c2 * b22))

		term32.append(
			16 * phi1 * phi2 * (k ** 2) * (y ** 2) / np.exp((phi1 + k + phi2 * (k ** 2)) * y)
		)

		term33.append(2 * c2 * y * k ** 2)

	# term32.append(y * 2 * phi2 * (k ** 2)
	# 			  / np.exp(k * phi1 + (k ** 2) * phi2)
	# 			  * (1 + 8 * phi1 * y / np.exp(k * y)) - 1)

	fig = plt.figure()
	ax1 = fig.add_subplot()
	# ax1.plot(phi1_range, term1, label='overall')
	# ax1.plot(phi1_range, term2, label='term2')
	ax1.plot(phi1_range, term3, label='term3')
	ax1.plot(phi1_range, term32, label='term32')
	ax1.plot(phi1_range, term33, label='term33')
	ax1.plot(phi1_range, [term32[i] + term33[i] for i in range(len(phi1_range))])
	ax1.axhline(0, c='grey')
	# ax1.axhline(0.5, color='gray')
	# ax1.axvline(2 / (0.05 * (1 - (k ** 2)) + k + (k ** 2)), color='gray')
	ax1.legend()
	plt.show()
	return


def tmp2(beta_ratio, gamma, epsilon):
	beta_low = 0.01 / 14
	beta_high = 2 / 14
	beta_step = (beta_high - beta_low) / 40
	beta_range = np.arange(beta_low, beta_high + beta_step, beta_step)
	phi1_step = 0.01
	phi1_range = np.arange(phi1_step, 1, phi1_step)
	peaks1 = []
	peaks2 = []
	max_phi = []
	for beta in beta_range:
		b11 = beta
		b12 = b21 = beta * beta_ratio
		b22 = beta * beta_ratio * beta_ratio
		term1 = []
		term2 = []
		# term3 = []

		for phi1 in phi1_range:
			phi2 = 1 - phi1
			c1 = (1 - epsilon) * phi1 / np.exp(b11 * phi1 / gamma + b12 * phi2 / gamma)
			c2 = (1 - epsilon) * phi2 / np.exp(b21 * phi1 / gamma + b22 * phi2 / gamma)
			term1.append(1 - 2 * c1 * b11 / gamma - 4 * c1 * c2 * b12 * b21 / gamma / (gamma - 2 * c2 * b22))
			term2.append(2 * c1 * b11 / gamma)
		# term3.append(4 * c1 * c2 * b12 * b21 / gamma / (gamma - 2 * c2 * b22))
		peaks1.append(min(term1))
		peaks2.append(max(term2))
		max_phi.append(phi1_range[term2.index(max(term2))])
	print(max_phi)
	fig = plt.figure()
	ax1 = fig.add_subplot()
	ax1.plot(beta_range, peaks1, label='term1 min')
	ax1.plot(beta_range, peaks2, label='term2 peak')
	ax1.plot(beta_range, max_phi, label='phi')
	# ax1.plot(phi1_range, term2, label='term2')
	# ax1.plot(phi1_range, term3, label='term3')
	ax1.axhline(0.5, color='gray')
	ax1.legend()
	plt.show()
	return


def tmp3(beta_ratio, gamma, epsilon):
	beta_low = 0.01 / 14
	beta_high = 4 / 14
	# beta_low = 0.071
	# beta_high = 0.072
	beta_step = (beta_high - beta_low) / 100
	beta_range = np.arange(beta_low, beta_high + beta_step, beta_step)

	S1s = []
	S2s = []

	for beta in beta_range:
		phi1 = 0.5
		# phi2 = 1 - phi1
		S1, S2 = final_size_searcher_binary(phi1, beta, beta_ratio, gamma, epsilon)
		# S1s.append(S1 * beta / gamma)
		# S2s.append(S2 * beta * beta_ratio / gamma)
		S1s.append(S1)
		S2s.append(S2)

	fig = plt.figure()
	ax1 = fig.add_subplot()
	# ax2 = fig.add_subplot(122)
	ax1.plot(beta_range, S1s, label='S1')
	ax1.plot(beta_range, S2s, label='S2')
	ax1.plot(beta_range, [S1s[i] + S2s[i] for i in range(len(beta_range))], label='sum')
	# ax1.axhline(1 - epsilon, color='gray')
	ax1.axvline(gamma, color='gray')
	ax1.legend()
	plt.show()
	return


def tmp4(beta, beta_ratio, gamma, epsilon):
	phi1_step = 0.01
	phi1_range = np.arange(phi1_step, 1, phi1_step)
	b11 = beta
	b12 = b21 = beta * beta_ratio
	b22 = beta * beta_ratio * beta_ratio
	k = beta_ratio
	As = []
	Bs = []
	LHS = []

	for phi1 in phi1_range:
		phi2 = 1 - phi1
		S1, S2 = final_size_searcher_binary(phi1, beta, beta_ratio, gamma, epsilon)
		A = b11 / gamma * S1 + b22 / gamma * S2
		B = b11 / gamma * S1 * phi1 / phi1 + b12 / gamma * S2 * phi1 / phi2
		As.append(A)
		Bs.append(B)
		LHS.append(1 + A)

	fig = plt.figure()
	ax1 = fig.add_subplot()
	ax1.plot(phi1_range, As, label='A')
	ax1.plot(phi1_range, Bs, label='B')
	ax1.plot(phi1_range, LHS, label='LHS')
	ax1.axhline(0, c='grey', linestyle=':')
	ax1.legend()
	plt.show()
	return


def convex_plotter(phi1, beta, beta_ratio, gamma, epsilon):
	"""
	plot the feasible region of the convex program
	"""
	k = beta_ratio
	phi2 = 1 - phi1
	low, high = 0.99, 1.01
	S1, S2 = final_size_searcher_binary(phi1, beta, beta_ratio, gamma, epsilon)

	# S1_low, S1_high = S1 * low, S1 * high
	S1_low, S1_high = 0, phi1 * (1 - epsilon)
	# S2_low, S2_high = S2 * low, S2 * high
	S2_low, S2_high = 0, phi2 * (1 - epsilon)
	S1_step = (S1_high - S1_low) / 100
	S2_step = (S2_high - S2_low) / 100

	S1_range = np.arange(S1_low, S1_high + S1_step, S1_step)
	S2_range = np.arange(S2_low, S2_high + S2_step, S2_step)

	f1s = []
	for s2 in S2_range:
		s1 = S1_final_searcher(s2, beta, beta_ratio, gamma, epsilon, phi1)
		f1s.append([s1, s2])

	f2s = []
	for s1 in S1_range:
		s2 = S2_final_searcher(s1, beta, beta_ratio, gamma, epsilon, phi1)
		f2s.append([s1, s2])

	f1s.append([phi1, phi2])
	t1 = (1 - beta / gamma * S1) / (k * beta / gamma * S1)
	t2 = (k * beta / gamma * S2) / (1 - (k ** 2) * beta / gamma * S2)
	V1_len = np.sqrt(t1 * t1 + 1)
	V2_len = np.sqrt(t2 * t2 + 1)
	V1 = [-t1 / V1_len, 1 / V1_len]
	V2 = [t2 / V2_len, -1 / V2_len]
	T1 = [1 / V1_len, t1 / V1_len]
	T2 = [1 / V2_len, t2 / V2_len]

	plt.rcParams.update({'font.size': 18})
	f1_color = 'tab:blue'
	f2_color = 'tab:orange'
	# fig = plt.figure()
	fig = plt.figure(figsize=(12, 8.5))
	ax1 = fig.add_subplot()
	ax1.fill_between([p[0] for p in f1s], [p[1] for p in f1s], color=f1_color, alpha=0.5)
	ax1.fill_between([p[0] for p in f2s], [p[1] for p in f2s], [phi2] * len(f2s), color=f2_color, alpha=0.5)
	# ax1.quiver(S1, S2, V1[0], V1[1], units='inches', scale=0.7, color=f1_color)
	# ax1.quiver(S1, S2, V2[0], V2[1], units='inches', scale=0.7, color=f2_color)
	# ax1.quiver(S1, S2, T1[0], T1[1], units='inches', scale=0.35, color=f1_color)
	ax1.quiver(S1, S2, -1, -1, units='inches', scale=1, color='black')
	# ax1.quiver(S1, S2, T2[0], T2[1], units='inches', scale=0.35, color=f2_color)
	ax1.plot([p[0] for p in f1s], [p[1] for p in f1s], c=f1_color)
	ax1.plot([p[0] for p in f2s], [p[1] for p in f2s], c=f2_color)
	ax1.axline((S1, S2), slope=-1, linestyle='-', c='black', linewidth=5)
	ax1.axline((S1, S2), slope=t1, linestyle='--', c=f1_color)
	ax1.axline((S1, S2), slope=t2, linestyle='--', c=f2_color)
	ax1.plot(S1, S2, marker="o", markersize=15, c='red')
	# ax1.text(0.4 * phi1, 0.95 * phi2, r'$l_1$')
	# ax1.text(0.95 * phi1, 0.6 * phi2, r'$l_2$')
	# ax1.text(0.34 * phi1, 0.75 * phi2, r'$\vec{T_1}$')
	# ax1.text(0.55 * phi1, 0.41 * phi2, r'$\vec{T_2}$')
	# ax1.text(0.1 * phi1, 0.42 * phi2, r'$\vec{V_1}$')
	# ax1.text(0.31 * phi1, 0.08 * phi2, r'$\vec{V_2}$')
	# ax1.text(0.31 * phi1, 0.33 * phi2, r'$p^*$')
	ax1.text(0.08 * phi1, 0.55 * phi2, 'Objective\nfunction')
	ax1.text(0.8 * phi1, 0.1 * phi2, r'$f_1$-feasible'+'\n region')
	ax1.text(0.1 * phi1, 0.9 * phi2, r'$f_2$-feasible'+'\n region')
	# ax1.text(0.53 * phi1, 0.85 * phi2, r'$f_1=0$')
	# ax1.text(0.65 * phi1, 0.65 * phi2, r'$f_2=0$')
	ax1.set_xlim(S1_low, S1_high)
	ax1.set_ylim(S2_low, S2_high)
	ax1.set_xlabel(r'$s_1$')
	ax1.set_ylabel(r'$s_2$')
	ax1.set_aspect('equal', 'box')
	# ax1.set_xticks([])
	# ax1.set_yticks([])
	fig.savefig('convex.png', bbox_inches='tight')
	# fig.savefig('convex.png')
	# plt.show()
	return


def normal_vector_test(beta, beta_ratio, gamma, epsilon):
	phi1_step = 0.005
	phi1_range = np.arange(0, 1 + phi1_step, phi1_step)
	S1_final = []
	S2_final = []
	for phi1 in phi1_range:
		S1, S2 = final_size_searcher_binary(phi1, beta, beta_ratio, gamma, epsilon)
		S1_final.append(S1)
		S2_final.append(S2)

	fig = plt.figure()
	ax1 = fig.add_subplot()
	ax1.plot(phi1_range, [S1 * (beta + beta * beta_ratio) / gamma for S1 in S1_final], label='f1')
	ax1.plot(phi1_range, [S2 * (beta + beta * beta_ratio) * beta_ratio / gamma for S2 in S2_final], label='f2')
	ax1.axhline(1, linestyle=':')
	ax1.set_xlabel(r'$\varphi_1$')
	ax1.legend()
	plt.show()
	return


def main():
	# two_group_simulate(0.1, 0.9, 1, 0.5, 1/14, 0.0001, 1000, 10000, True)
	# utility_plotter(beta=5 / 14, beta_ratio=0.2, gamma=1 / 14, epsilon=0.0001, T=100, payment_ratio=3)

	utility_plotter_final_size(beta=2 / 14, beta_ratio=0.6, gamma=1 / 14, epsilon=0.0001, payment_ratio=1)
	# utility_plotter_final_size_aligned(beta=20 / 14, beta_ratio=0.01, gamma=1 / 14, epsilon=0.0001)

	# utility_plotter_sigma(beta=5 / 14, beta_ratio=1, gamma=1 / 14, epsilon=0.0001,
	# 					  payment_ratio=1.1, sigma=0.7)
	# POA_final_size(beta=10 / 14, beta_ratio=0.01, gamma=1 / 14, epsilon=0.0001, payment_ratio=20000, sigma=0.98)
	# bad_POA_final_size(beta=15 / 14, beta_ratio=0.01, gamma=1 / 14, epsilon=0.0001, plot=False)
	# final_size_function_plotter(phi1=0.5, beta=1 / 14, beta_ratio=1, gamma=1 / 14, epsilon=0.0001)
	# final_size_searcher_scipy(2, 0.5, 1 / 14, 0.0001)
	# final_size_plotter(beta=0.5, beta_ratio=0.7, gamma=1 / 14, epsilon=0.0001, payment_ratio=1)
	# final_size_approximation_comparison(beta=0.5, beta_ratio=0.5, gamma=1 / 14, epsilon=0.0001)
	# final_size_approximation_comparison2(beta=2 / 14, beta_ratio=0.5, gamma=1 / 14, epsilon=0.0001)
	# f1_plotter(0.5, 0.5, 1 / 14, 0.0001)
	# tmp(beta=20 / 14, beta_ratio=0.1, gamma=1 / 14, epsilon=0.0001)
	# tmp2(beta_ratio=0.5, gamma=1 / 14, epsilon=0.0001)
	# tmp3(0.9, 1 / 14, 0.0001)
	# tmp4(beta=1.1 / 14, beta_ratio=0.99, gamma=1 / 14, epsilon=0.0001)

	# convex_plotter(phi1=0.6, beta=2 / 14, beta_ratio=0.9, gamma=1 / 14, epsilon=0.0001)
	# normal_vector_test(beta=2 / 14, beta_ratio=0.8, gamma=1 / 14, epsilon=0.0001)
	return


if __name__ == '__main__':
	main()
